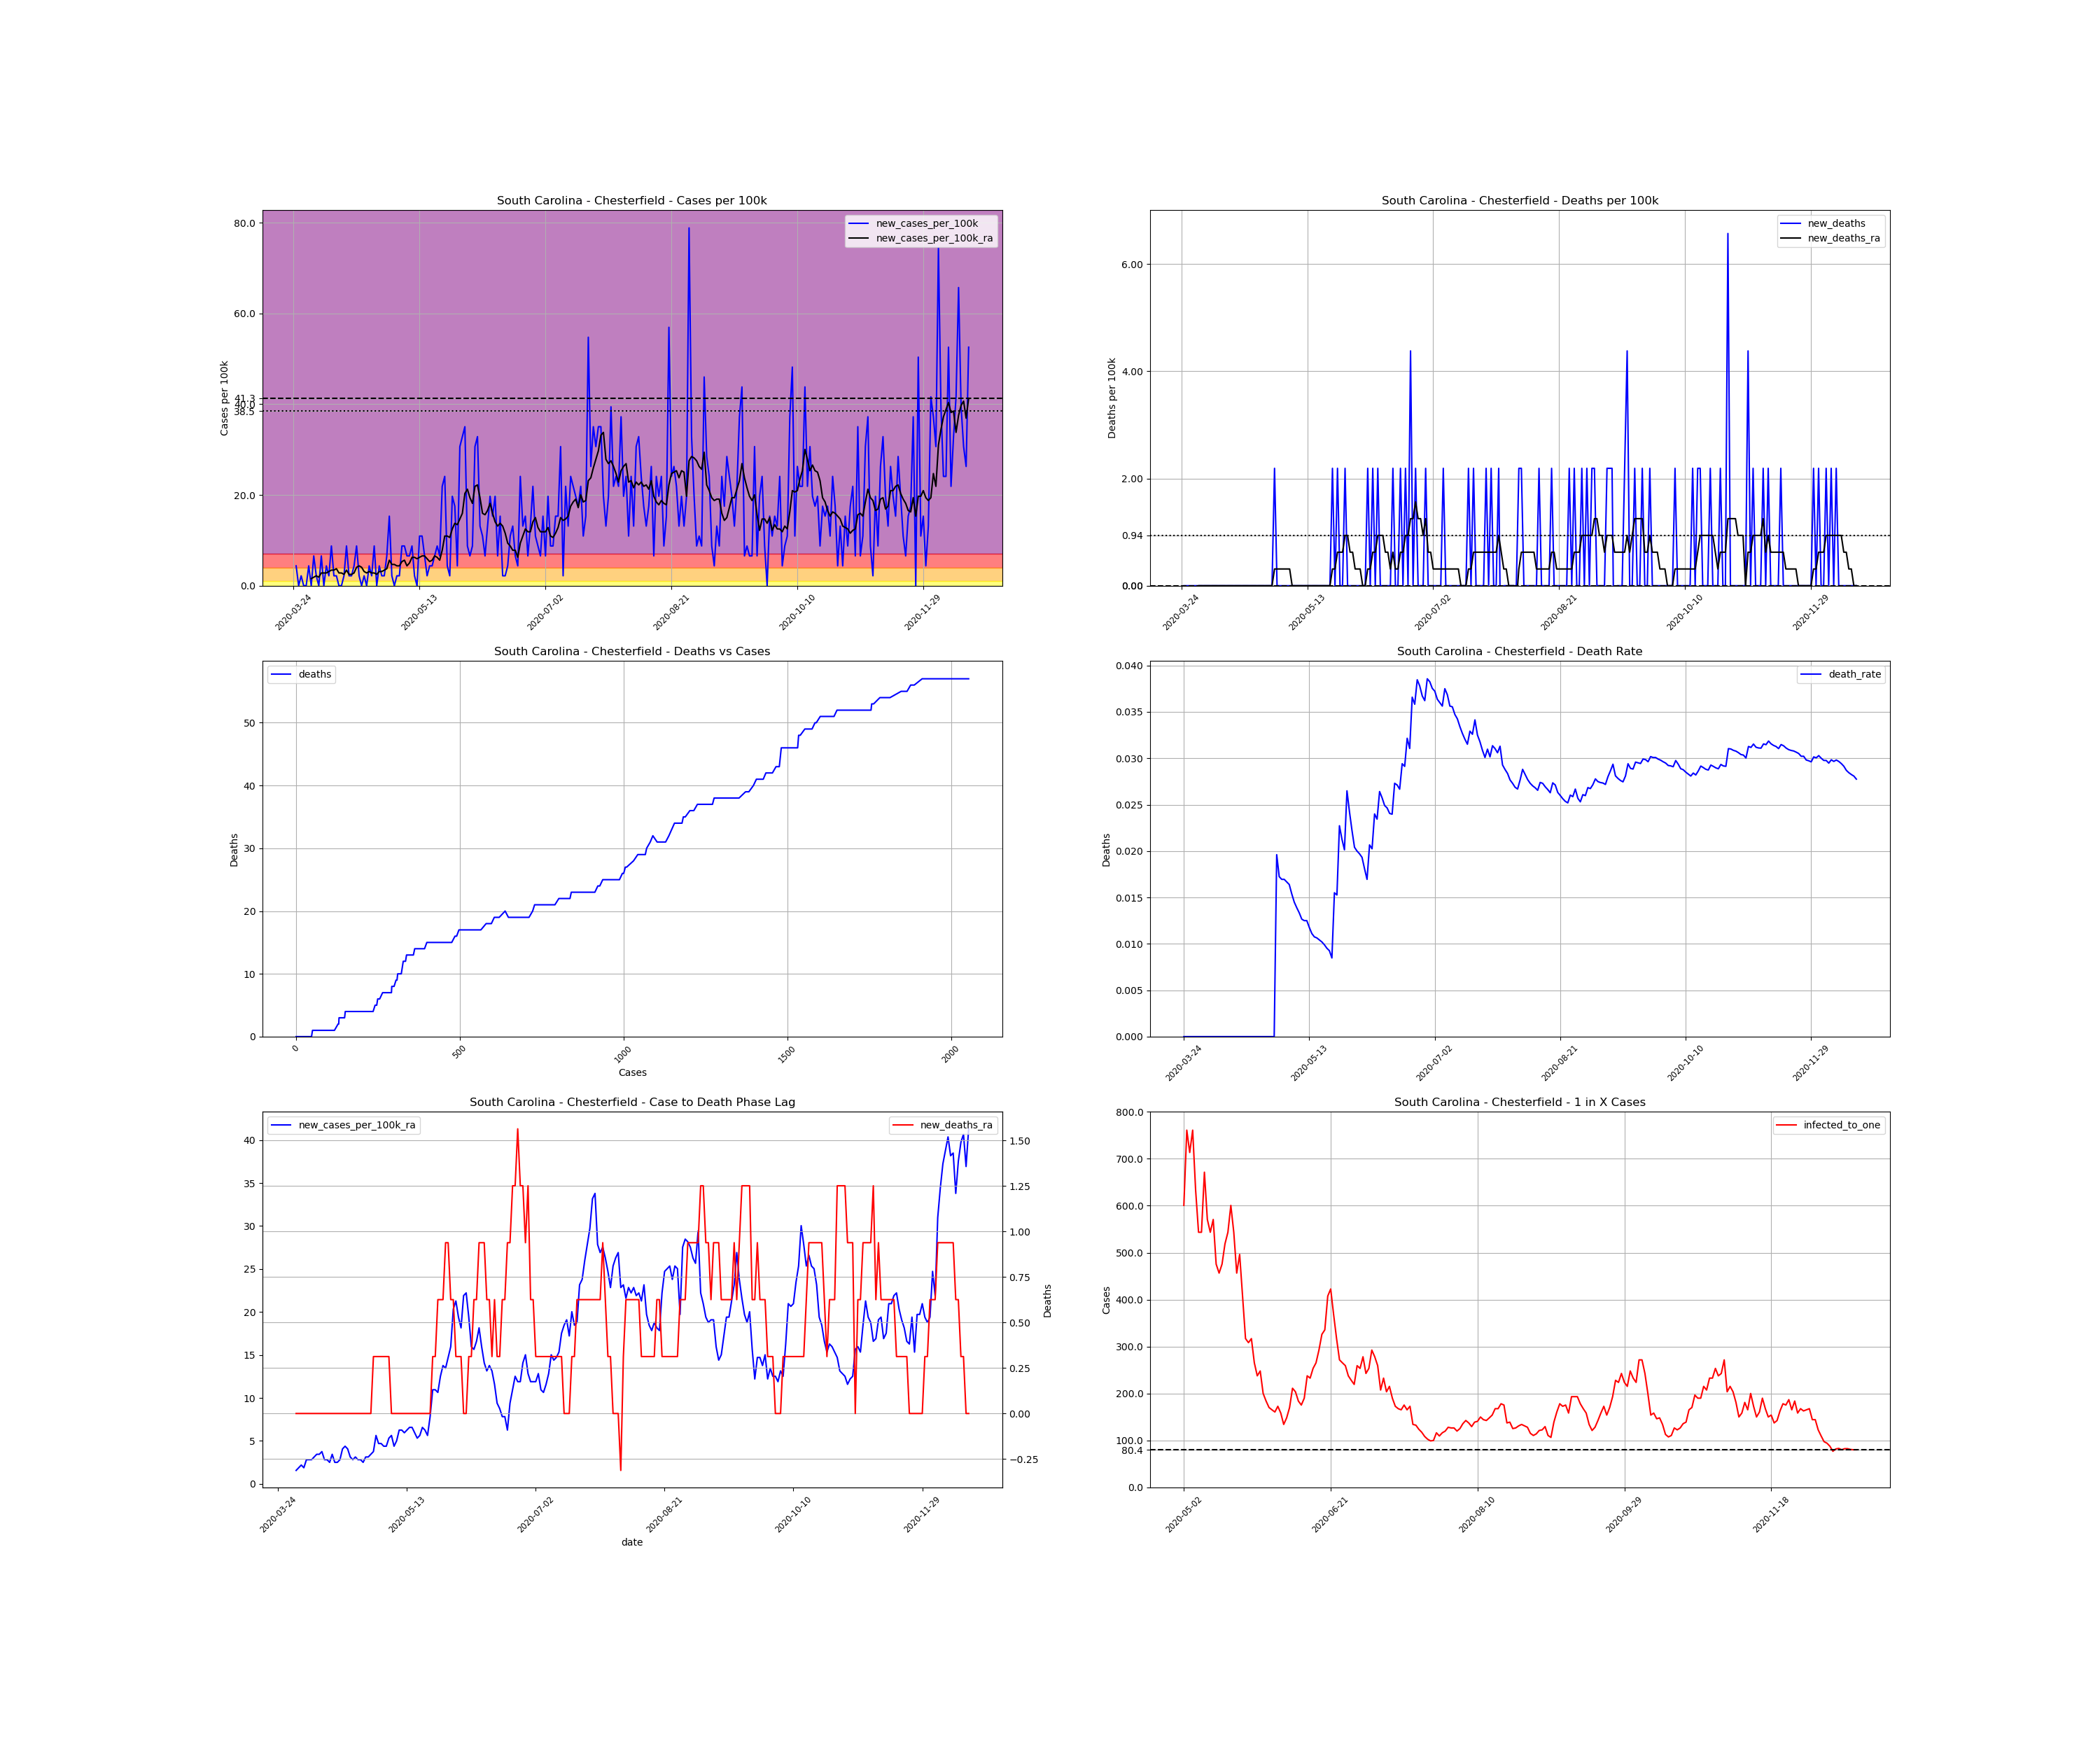

The file beside this chart, header and first rows:
, date, county, state, fips, cases, deaths, COUNTY, STNAME, CTYNAME, POPESTIMATE2019, cases_per_100k, deaths_per_100k, death_rate, new_cases, new_cases_per_100k, new_deaths, new_cases_per_100k_ra, new_deaths_ra, active_cases, infected_to_one
359284, 2020-03-24, Chesterfield, South Carolina, 45025, 1, 0.0, 25, South Carolina, Chesterfield, 45650, 2.191, 0.0, 0.0, , , , , , , 
359285, 2020-03-25, Chesterfield, South Carolina, 45025, 3, 0.0, 25, South Carolina, Chesterfield, 45650, 6.572, 0.0, 0.0, 2.0, 4.381, 0.0, , , , 
359286, 2020-03-26, Chesterfield, South Carolina, 45025, 3, 0.0, 25, South Carolina, Chesterfield, 45650, 6.572, 0.0, 0.0, 0.0, 0.0, 0.0, , , , 
359287, 2020-03-27, Chesterfield, South Carolina, 45025, 4, 0.0, 25, South Carolina, Chesterfield, 45650, 8.762, 0.0, 0.0, 1.0, 2.191, 0.0, , , , 
359288, 2020-03-28, Chesterfield, South Carolina, 45025, 4, 0.0, 25, South Carolina, Chesterfield, 45650, 8.762, 0.0, 0.0, 0.0, 0.0, 0.0, , , , 
359289, 2020-03-29, Chesterfield, South Carolina, 45025, 4, 0.0, 25, South Carolina, Chesterfield, 45650, 8.762, 0.0, 0.0, 0.0, 0.0, 0.0, , , , 
359290, 2020-03-30, Chesterfield, South Carolina, 45025, 6, 0.0, 25, South Carolina, Chesterfield, 45650, 13.14, 0.0, 0.0, 2.0, 4.381, 0.0, , , , 
359291, 2020-03-31, Chesterfield, South Carolina, 45025, 6, 0.0, 25, South Carolina, Chesterfield, 45650, 13.14, 0.0, 0.0, 0.0, 0.0, 0.0, 1.565, 0.0, , 
359292, 2020-04-01, Chesterfield, South Carolina, 45025, 9, 0.0, 25, South Carolina, Chesterfield, 45650, 19.72, 0.0, 0.0, 3.0, 6.572, 0.0, 1.878, 0.0, 8.0, 1427
359293, 2020-04-02, Chesterfield, South Carolina, 45025, 10, 0.0, 25, South Carolina, Chesterfield, 45650, 21.91, 0.0, 0.0, 1.0, 2.191, 0.0, 2.191, 0.0, 7.0, 1630
359294, 2020-04-03, Chesterfield, South Carolina, 45025, 10, 0.0, 25, South Carolina, Chesterfield, 45650, 21.91, 0.0, 0.0, 0.0, 0.0, 0.0, 1.878, 0.0, 7.0, 1630
359295, 2020-04-04, Chesterfield, South Carolina, 45025, 13, 0.0, 25, South Carolina, Chesterfield, 45650, 28.48, 0.0, 0.0, 3.0, 6.572, 0.0, 2.816, 0.0, 9.0, 1268
359296, 2020-04-05, Chesterfield, South Carolina, 45025, 13, 0.0, 25, South Carolina, Chesterfield, 45650, 28.48, 0.0, 0.0, 0.0, 0.0, 0.0, 2.816, 0.0, 9.0, 1268
359297, 2020-04-06, Chesterfield, South Carolina, 45025, 15, 0.0, 25, South Carolina, Chesterfield, 45650, 32.86, 0.0, 0.0, 2.0, 4.381, 0.0, 2.816, 0.0, 11.0, 1038
359298, 2020-04-07, Chesterfield, South Carolina, 45025, 16, 0.0, 25, South Carolina, Chesterfield, 45650, 35.05, 0.0, 0.0, 1.0, 2.191, 0.0, 3.129, 0.0, 10.0, 1141
359299, 2020-04-08, Chesterfield, South Carolina, 45025, 20, 0.0, 25, South Carolina, Chesterfield, 45650, 43.81, 0.0, 0.0, 4.0, 8.762, 0.0, 3.442, 0.0, 14.0, 815.2
359300, 2020-04-09, Chesterfield, South Carolina, 45025, 21, 0.0, 25, South Carolina, Chesterfield, 45650, 46, 0.0, 0.0, 1.0, 2.191, 0.0, 3.442, 0.0, 12.0, 951
359301, 2020-04-10, Chesterfield, South Carolina, 45025, 22, 0.0, 25, South Carolina, Chesterfield, 45650, 48.19, 0.0, 0.0, 1.0, 2.191, 0.0, 3.755, 0.0, 12.0, 951
359302, 2020-04-11, Chesterfield, South Carolina, 45025, 22, 0.0, 25, South Carolina, Chesterfield, 45650, 48.19, 0.0, 0.0, 0.0, 0.0, 0.0, 2.816, 0.0, 12.0, 951
359303, 2020-04-12, Chesterfield, South Carolina, 45025, 22, 0.0, 25, South Carolina, Chesterfield, 45650, 48.19, 0.0, 0.0, 0.0, 0.0, 0.0, 2.816, 0.0, 9.0, 1268
359304, 2020-04-13, Chesterfield, South Carolina, 45025, 23, 0.0, 25, South Carolina, Chesterfield, 45650, 50.38, 0.0, 0.0, 1.0, 2.191, 0.0, 2.504, 0.0, 10.0, 1141
359305, 2020-04-14, Chesterfield, South Carolina, 45025, 27, 0.0, 25, South Carolina, Chesterfield, 45650, 59.15, 0.0, 0.0, 4.0, 8.762, 0.0, 3.442, 0.0, 12.0, 951
359306, 2020-04-15, Chesterfield, South Carolina, 45025, 28, 0.0, 25, South Carolina, Chesterfield, 45650, 61.34, 0.0, 0.0, 1.0, 2.191, 0.0, 2.504, 0.0, 12.0, 951
359307, 2020-04-16, Chesterfield, South Carolina, 45025, 29, 0.0, 25, South Carolina, Chesterfield, 45650, 63.53, 0.0, 0.0, 1.0, 2.191, 0.0, 2.504, 0.0, 9.0, 1268
359308, 2020-04-17, Chesterfield, South Carolina, 45025, 31, 0.0, 25, South Carolina, Chesterfield, 45650, 67.91, 0.0, 0.0, 2.0, 4.381, 0.0, 2.816, 0.0, 10.0, 1141
359309, 2020-04-18, Chesterfield, South Carolina, 45025, 35, 0.0, 25, South Carolina, Chesterfield, 45650, 76.67, 0.0, 0.0, 4.0, 8.762, 0.0, 4.068, 0.0, 13.0, 877.9
359310, 2020-04-19, Chesterfield, South Carolina, 45025, 36, 0.0, 25, South Carolina, Chesterfield, 45650, 78.86, 0.0, 0.0, 1.0, 2.191, 0.0, 4.381, 0.0, 14.0, 815.2
359311, 2020-04-20, Chesterfield, South Carolina, 45025, 36, 0.0, 25, South Carolina, Chesterfield, 45650, 78.86, 0.0, 0.0, 0.0, 0.0, 0.0, 4.068, 0.0, 14.0, 815.2
359312, 2020-04-21, Chesterfield, South Carolina, 45025, 37, 0.0, 25, South Carolina, Chesterfield, 45650, 81.05, 0.0, 0.0, 1.0, 2.191, 0.0, 3.129, 0.0, 14.0, 815.2
359313, 2020-04-22, Chesterfield, South Carolina, 45025, 37, 0.0, 25, South Carolina, Chesterfield, 45650, 81.05, 0.0, 0.0, 0.0, 0.0, 0.0, 2.816, 0.0, 10.0, 1141
359314, 2020-04-23, Chesterfield, South Carolina, 45025, 39, 0.0, 25, South Carolina, Chesterfield, 45650, 85.43, 0.0, 0.0, 2.0, 4.381, 0.0, 3.129, 0.0, 11.0, 1038
359315, 2020-04-24, Chesterfield, South Carolina, 45025, 40, 0.0, 25, South Carolina, Chesterfield, 45650, 87.62, 0.0, 0.0, 1.0, 2.191, 0.0, 2.816, 0.0, 11.0, 1038
359316, 2020-04-25, Chesterfield, South Carolina, 45025, 44, 0.0, 25, South Carolina, Chesterfield, 45650, 96.39, 0.0, 0.0, 4.0, 8.762, 0.0, 2.816, 0.0, 13.0, 877.9
359317, 2020-04-26, Chesterfield, South Carolina, 45025, 44, 0.0, 25, South Carolina, Chesterfield, 45650, 96.39, 0.0, 0.0, 0.0, 0.0, 0.0, 2.504, 0.0, 9.0, 1268
359318, 2020-04-27, Chesterfield, South Carolina, 45025, 46, 0.0, 25, South Carolina, Chesterfield, 45650, 100.8, 0.0, 0.0, 2.0, 4.381, 0.0, 3.129, 0.0, 10.0, 1141
359319, 2020-04-28, Chesterfield, South Carolina, 45025, 47, 0.0, 25, South Carolina, Chesterfield, 45650, 103, 0.0, 0.0, 1.0, 2.191, 0.0, 3.129, 0.0, 11.0, 1038
359320, 2020-04-29, Chesterfield, South Carolina, 45025, 48, 0.0, 25, South Carolina, Chesterfield, 45650, 105.1, 0.0, 0.0, 1.0, 2.191, 0.0, 3.442, 0.0, 11.0, 1038
359321, 2020-04-30, Chesterfield, South Carolina, 45025, 51, 1.0, 25, South Carolina, Chesterfield, 45650, 111.7, 2.191, 0.01961, 3.0, 6.572, 2.191, 3.755, 0.3129, 14.0, 815.2
359322, 2020-05-01, Chesterfield, South Carolina, 45025, 58, 1.0, 25, South Carolina, Chesterfield, 45650, 127.1, 2.191, 0.01724, 7.0, 15.33, 0.0, 5.633, 0.3129, 19.0, 600.7
359323, 2020-05-02, Chesterfield, South Carolina, 45025, 59, 1.0, 25, South Carolina, Chesterfield, 45650, 129.2, 2.191, 0.01695, 1.0, 2.191, 0.0, 4.694, 0.3129, 19.0, 600.7
359324, 2020-05-03, Chesterfield, South Carolina, 45025, 59, 1.0, 25, South Carolina, Chesterfield, 45650, 129.2, 2.191, 0.01695, 0.0, 0.0, 0.0, 4.694, 0.3129, 15.0, 760.8
359325, 2020-05-04, Chesterfield, South Carolina, 45025, 60, 1.0, 25, South Carolina, Chesterfield, 45650, 131.4, 2.191, 0.01667, 1.0, 2.191, 0.0, 4.381, 0.3129, 16.0, 713.3
359326, 2020-05-05, Chesterfield, South Carolina, 45025, 61, 1.0, 25, South Carolina, Chesterfield, 45650, 133.6, 2.191, 0.01639, 1.0, 2.191, 0.0, 4.381, 0.3129, 15.0, 760.8
359327, 2020-05-06, Chesterfield, South Carolina, 45025, 65, 1.0, 25, South Carolina, Chesterfield, 45650, 142.4, 2.191, 0.01538, 4.0, 8.762, 0.0, 5.32, 0.3129, 18.0, 634
359328, 2020-05-07, Chesterfield, South Carolina, 45025, 69, 1.0, 25, South Carolina, Chesterfield, 45650, 151.2, 2.191, 0.01449, 4.0, 8.762, 0.0, 5.633, 0.0, 21.0, 543.5
359329, 2020-05-08, Chesterfield, South Carolina, 45025, 72, 1.0, 25, South Carolina, Chesterfield, 45650, 157.7, 2.191, 0.01389, 3.0, 6.572, 0.0, 4.381, 0.0, 21.0, 543.5
359330, 2020-05-09, Chesterfield, South Carolina, 45025, 75, 1.0, 25, South Carolina, Chesterfield, 45650, 164.3, 2.191, 0.01333, 3.0, 6.572, 0.0, 5.007, 0.0, 17.0, 671.3
359331, 2020-05-10, Chesterfield, South Carolina, 45025, 79, 1.0, 25, South Carolina, Chesterfield, 45650, 173.1, 2.191, 0.01266, 4.0, 8.762, 0.0, 6.259, 0.0, 20.0, 570.6
359332, 2020-05-11, Chesterfield, South Carolina, 45025, 80, 1.0, 25, South Carolina, Chesterfield, 45650, 175.2, 2.191, 0.0125, 1.0, 2.191, 0.0, 6.259, 0.0, 21.0, 543.5
359333, 2020-05-12, Chesterfield, South Carolina, 45025, 80, 1.0, 25, South Carolina, Chesterfield, 45650, 175.2, 2.191, 0.0125, 0.0, 0.0, 0.0, 5.946, 0.0, 20.0, 570.6
359334, 2020-05-13, Chesterfield, South Carolina, 45025, 85, 1.0, 25, South Carolina, Chesterfield, 45650, 186.2, 2.191, 0.01176, 5.0, 10.95, 0.0, 6.259, 0.0, 24.0, 475.5
359335, 2020-05-14, Chesterfield, South Carolina, 45025, 90, 1.0, 25, South Carolina, Chesterfield, 45650, 197.2, 2.191, 0.01111, 5.0, 10.95, 0.0, 6.572, 0.0, 25.0, 456.5
359336, 2020-05-15, Chesterfield, South Carolina, 45025, 93, 1.0, 25, South Carolina, Chesterfield, 45650, 203.7, 2.191, 0.01075, 3.0, 6.572, 0.0, 6.572, 0.0, 24.0, 475.5
359337, 2020-05-16, Chesterfield, South Carolina, 45025, 94, 1.0, 25, South Carolina, Chesterfield, 45650, 205.9, 2.191, 0.01064, 1.0, 2.191, 0.0, 5.946, 0.0, 22.0, 518.8
359338, 2020-05-17, Chesterfield, South Carolina, 45025, 96, 1.0, 25, South Carolina, Chesterfield, 45650, 210.3, 2.191, 0.01042, 2.0, 4.381, 0.0, 5.32, 0.0, 21.0, 543.5
359339, 2020-05-18, Chesterfield, South Carolina, 45025, 98, 1.0, 25, South Carolina, Chesterfield, 45650, 214.7, 2.191, 0.0102, 2.0, 4.381, 0.0, 5.633, 0.0, 19.0, 600.7
359340, 2020-05-19, Chesterfield, South Carolina, 45025, 101, 1.0, 25, South Carolina, Chesterfield, 45650, 221.2, 2.191, 0.009901, 3.0, 6.572, 0.0, 6.572, 0.0, 21.0, 543.5
359341, 2020-05-20, Chesterfield, South Carolina, 45025, 105, 1.0, 25, South Carolina, Chesterfield, 45650, 230, 2.191, 0.009524, 4.0, 8.762, 0.0, 6.259, 0.0, 25.0, 456.5
359342, 2020-05-21, Chesterfield, South Carolina, 45025, 108, 1.0, 25, South Carolina, Chesterfield, 45650, 236.6, 2.191, 0.009259, 3.0, 6.572, 0.0, 5.633, 0.0, 23.0, 496.2
359343, 2020-05-22, Chesterfield, South Carolina, 45025, 118, 1.0, 25, South Carolina, Chesterfield, 45650, 258.5, 2.191, 0.008475, 10.0, 21.91, 0.0, 7.824, 0.0, 28.0, 407.6
... 209 more rows
